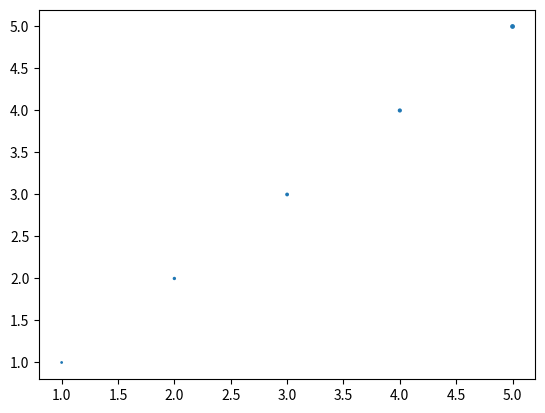

Python code for this plot:
__author__ = 'wsjswy'

import matplotlib.pyplot as plt



x = [1,2,3, 4, 5]
y = [1, 2, 3, 4, 6]
plt.scatter(x, x, y)
plt.show()